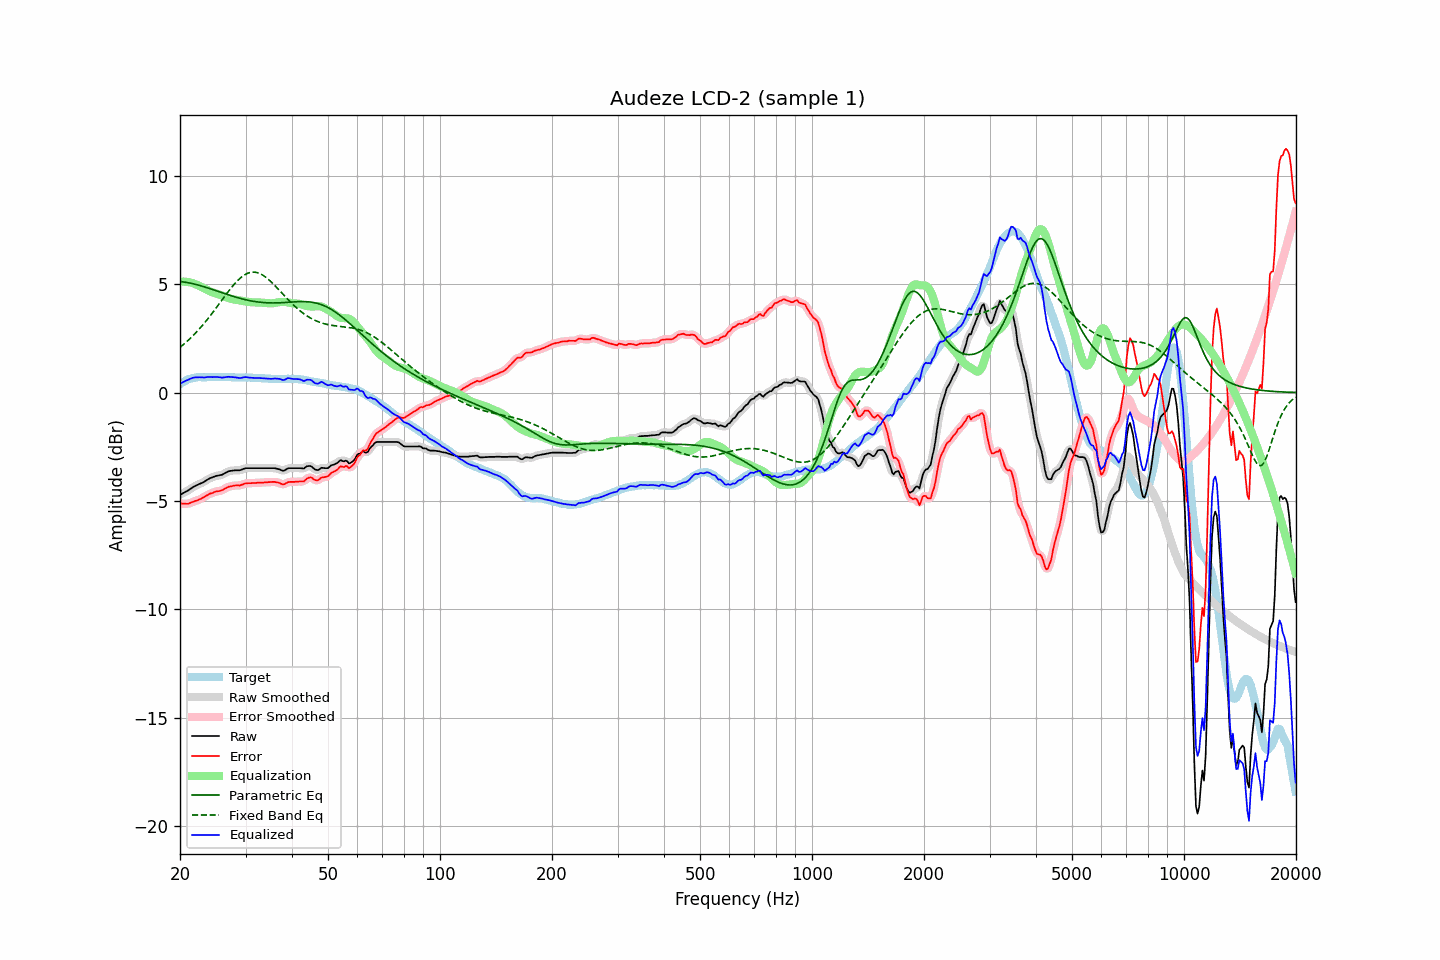

Data behind this chart, as committed beside it:
frequency, raw, error, smoothed, error_smoothed, equalization, parametric_eq, fixed_band_eq, equalized_raw, equalized_smoothed, target
20.00, -4.71, -5.11, -4.71, -5.11, 5.12, 5.13, 2.09, 0.41, 0.41, 0.39
20.20, -4.67, -5.12, -4.68, -5.12, 5.12, 5.12, 2.15, 0.45, 0.45, 0.44
20.40, -4.63, -5.13, -4.64, -5.13, 5.12, 5.11, 2.21, 0.49, 0.49, 0.49
20.61, -4.60, -5.12, -4.60, -5.13, 5.12, 5.10, 2.27, 0.53, 0.53, 0.52
20.81, -4.55, -5.13, -4.56, -5.13, 5.11, 5.09, 2.34, 0.56, 0.56, 0.57
21.02, -4.51, -5.13, -4.51, -5.12, 5.10, 5.07, 2.41, 0.59, 0.59, 0.61
21.23, -4.46, -5.10, -4.46, -5.10, 5.09, 5.06, 2.48, 0.63, 0.63, 0.63
21.44, -4.41, -5.07, -4.41, -5.07, 5.07, 5.04, 2.55, 0.66, 0.66, 0.65
21.66, -4.37, -5.04, -4.37, -5.04, 5.05, 5.03, 2.62, 0.68, 0.68, 0.67
21.87, -4.32, -5.01, -4.32, -5.01, 5.02, 5.01, 2.70, 0.70, 0.70, 0.68
22.09, -4.28, -4.99, -4.29, -4.99, 4.99, 4.99, 2.77, 0.71, 0.71, 0.70
22.31, -4.25, -4.97, -4.25, -4.96, 4.96, 4.97, 2.85, 0.71, 0.71, 0.71
22.54, -4.22, -4.93, -4.22, -4.93, 4.93, 4.95, 2.94, 0.71, 0.71, 0.71
22.76, -4.18, -4.90, -4.19, -4.90, 4.89, 4.93, 3.02, 0.71, 0.70, 0.71
22.99, -4.15, -4.86, -4.15, -4.86, 4.85, 4.91, 3.11, 0.70, 0.70, 0.70
23.22, -4.11, -4.82, -4.11, -4.82, 4.81, 4.88, 3.19, 0.70, 0.70, 0.70
23.45, -4.06, -4.77, -4.07, -4.77, 4.77, 4.86, 3.28, 0.71, 0.71, 0.70
23.69, -4.02, -4.73, -4.02, -4.73, 4.73, 4.84, 3.38, 0.72, 0.72, 0.71
23.92, -3.97, -4.69, -3.97, -4.69, 4.69, 4.81, 3.47, 0.72, 0.72, 0.71
24.16, -3.93, -4.65, -3.94, -4.66, 4.66, 4.79, 3.56, 0.73, 0.72, 0.71
24.40, -3.91, -4.64, -3.91, -4.63, 4.63, 4.76, 3.66, 0.72, 0.72, 0.72
24.65, -3.88, -4.60, -3.88, -4.60, 4.61, 4.74, 3.76, 0.72, 0.72, 0.71
24.89, -3.85, -4.57, -3.86, -4.57, 4.58, 4.71, 3.86, 0.73, 0.72, 0.71
25.14, -3.83, -4.55, -3.84, -4.55, 4.56, 4.69, 3.96, 0.73, 0.72, 0.71
25.39, -3.82, -4.55, -3.82, -4.54, 4.54, 4.66, 4.06, 0.71, 0.72, 0.72
25.65, -3.80, -4.53, -3.81, -4.53, 4.51, 4.64, 4.16, 0.71, 0.70, 0.72
25.91, -3.79, -4.51, -3.79, -4.50, 4.49, 4.61, 4.26, 0.69, 0.70, 0.71
26.16, -3.75, -4.47, -3.76, -4.47, 4.46, 4.59, 4.36, 0.70, 0.70, 0.71
26.43, -3.72, -4.43, -3.72, -4.43, 4.43, 4.56, 4.46, 0.71, 0.71, 0.71
26.69, -3.67, -4.39, -3.67, -4.39, 4.40, 4.54, 4.56, 0.72, 0.72, 0.71
26.96, -3.63, -4.35, -3.64, -4.36, 4.37, 4.51, 4.66, 0.73, 0.73, 0.71
27.23, -3.61, -4.33, -3.62, -4.33, 4.34, 4.49, 4.76, 0.73, 0.72, 0.71
27.50, -3.60, -4.32, -3.60, -4.31, 4.32, 4.47, 4.85, 0.72, 0.72, 0.71
27.77, -3.59, -4.30, -3.59, -4.30, 4.31, 4.44, 4.94, 0.71, 0.71, 0.70
28.05, -3.58, -4.29, -3.59, -4.29, 4.29, 4.42, 5.02, 0.71, 0.71, 0.70
28.33, -3.58, -4.28, -3.59, -4.28, 4.28, 4.40, 5.11, 0.70, 0.70, 0.69
28.62, -3.58, -4.28, -3.59, -4.28, 4.27, 4.38, 5.18, 0.69, 0.69, 0.69
28.90, -3.58, -4.29, -3.58, -4.28, 4.26, 4.36, 5.25, 0.67, 0.68, 0.70
29.19, -3.56, -4.26, -3.56, -4.26, 4.25, 4.34, 5.32, 0.68, 0.68, 0.69
29.48, -3.53, -4.24, -3.53, -4.23, 4.23, 4.32, 5.37, 0.70, 0.70, 0.70
29.78, -3.50, -4.20, -3.51, -4.21, 4.22, 4.30, 5.43, 0.71, 0.71, 0.69
30.08, -3.48, -4.19, -3.49, -4.19, 4.20, 4.28, 5.47, 0.72, 0.71, 0.70
30.38, -3.48, -4.18, -3.48, -4.18, 4.19, 4.27, 5.50, 0.71, 0.71, 0.69
30.68, -3.48, -4.18, -3.48, -4.18, 4.18, 4.25, 5.53, 0.70, 0.70, 0.69
30.99, -3.48, -4.18, -3.48, -4.17, 4.17, 4.24, 5.55, 0.69, 0.69, 0.69
31.30, -3.48, -4.17, -3.48, -4.17, 4.17, 4.22, 5.56, 0.68, 0.68, 0.68
31.61, -3.48, -4.17, -3.48, -4.17, 4.17, 4.21, 5.56, 0.68, 0.68, 0.68
31.93, -3.48, -4.17, -3.48, -4.16, 4.16, 4.20, 5.55, 0.68, 0.68, 0.68
32.24, -3.48, -4.16, -3.48, -4.16, 4.16, 4.19, 5.54, 0.68, 0.68, 0.67
32.57, -3.48, -4.16, -3.48, -4.16, 4.16, 4.18, 5.51, 0.67, 0.67, 0.67
32.89, -3.48, -4.16, -3.48, -4.16, 4.16, 4.17, 5.48, 0.67, 0.67, 0.67
33.22, -3.48, -4.15, -3.48, -4.15, 4.15, 4.16, 5.44, 0.67, 0.67, 0.66
33.55, -3.48, -4.15, -3.48, -4.15, 4.15, 4.16, 5.40, 0.66, 0.66, 0.66
33.89, -3.48, -4.14, -3.48, -4.14, 4.14, 4.15, 5.35, 0.65, 0.65, 0.65
34.23, -3.48, -4.14, -3.48, -4.14, 4.13, 4.15, 5.29, 0.65, 0.65, 0.65
34.57, -3.48, -4.13, -3.48, -4.13, 4.13, 4.14, 5.23, 0.64, 0.64, 0.64
34.92, -3.48, -4.13, -3.48, -4.13, 4.12, 4.14, 5.16, 0.64, 0.64, 0.64
35.27, -3.48, -4.12, -3.48, -4.12, 4.12, 4.14, 5.09, 0.64, 0.64, 0.63
35.62, -3.48, -4.12, -3.48, -4.12, 4.13, 4.14, 5.02, 0.64, 0.64, 0.63
35.97, -3.48, -4.12, -3.49, -4.12, 4.14, 4.14, 4.94, 0.65, 0.65, 0.63
... 635 more rows
